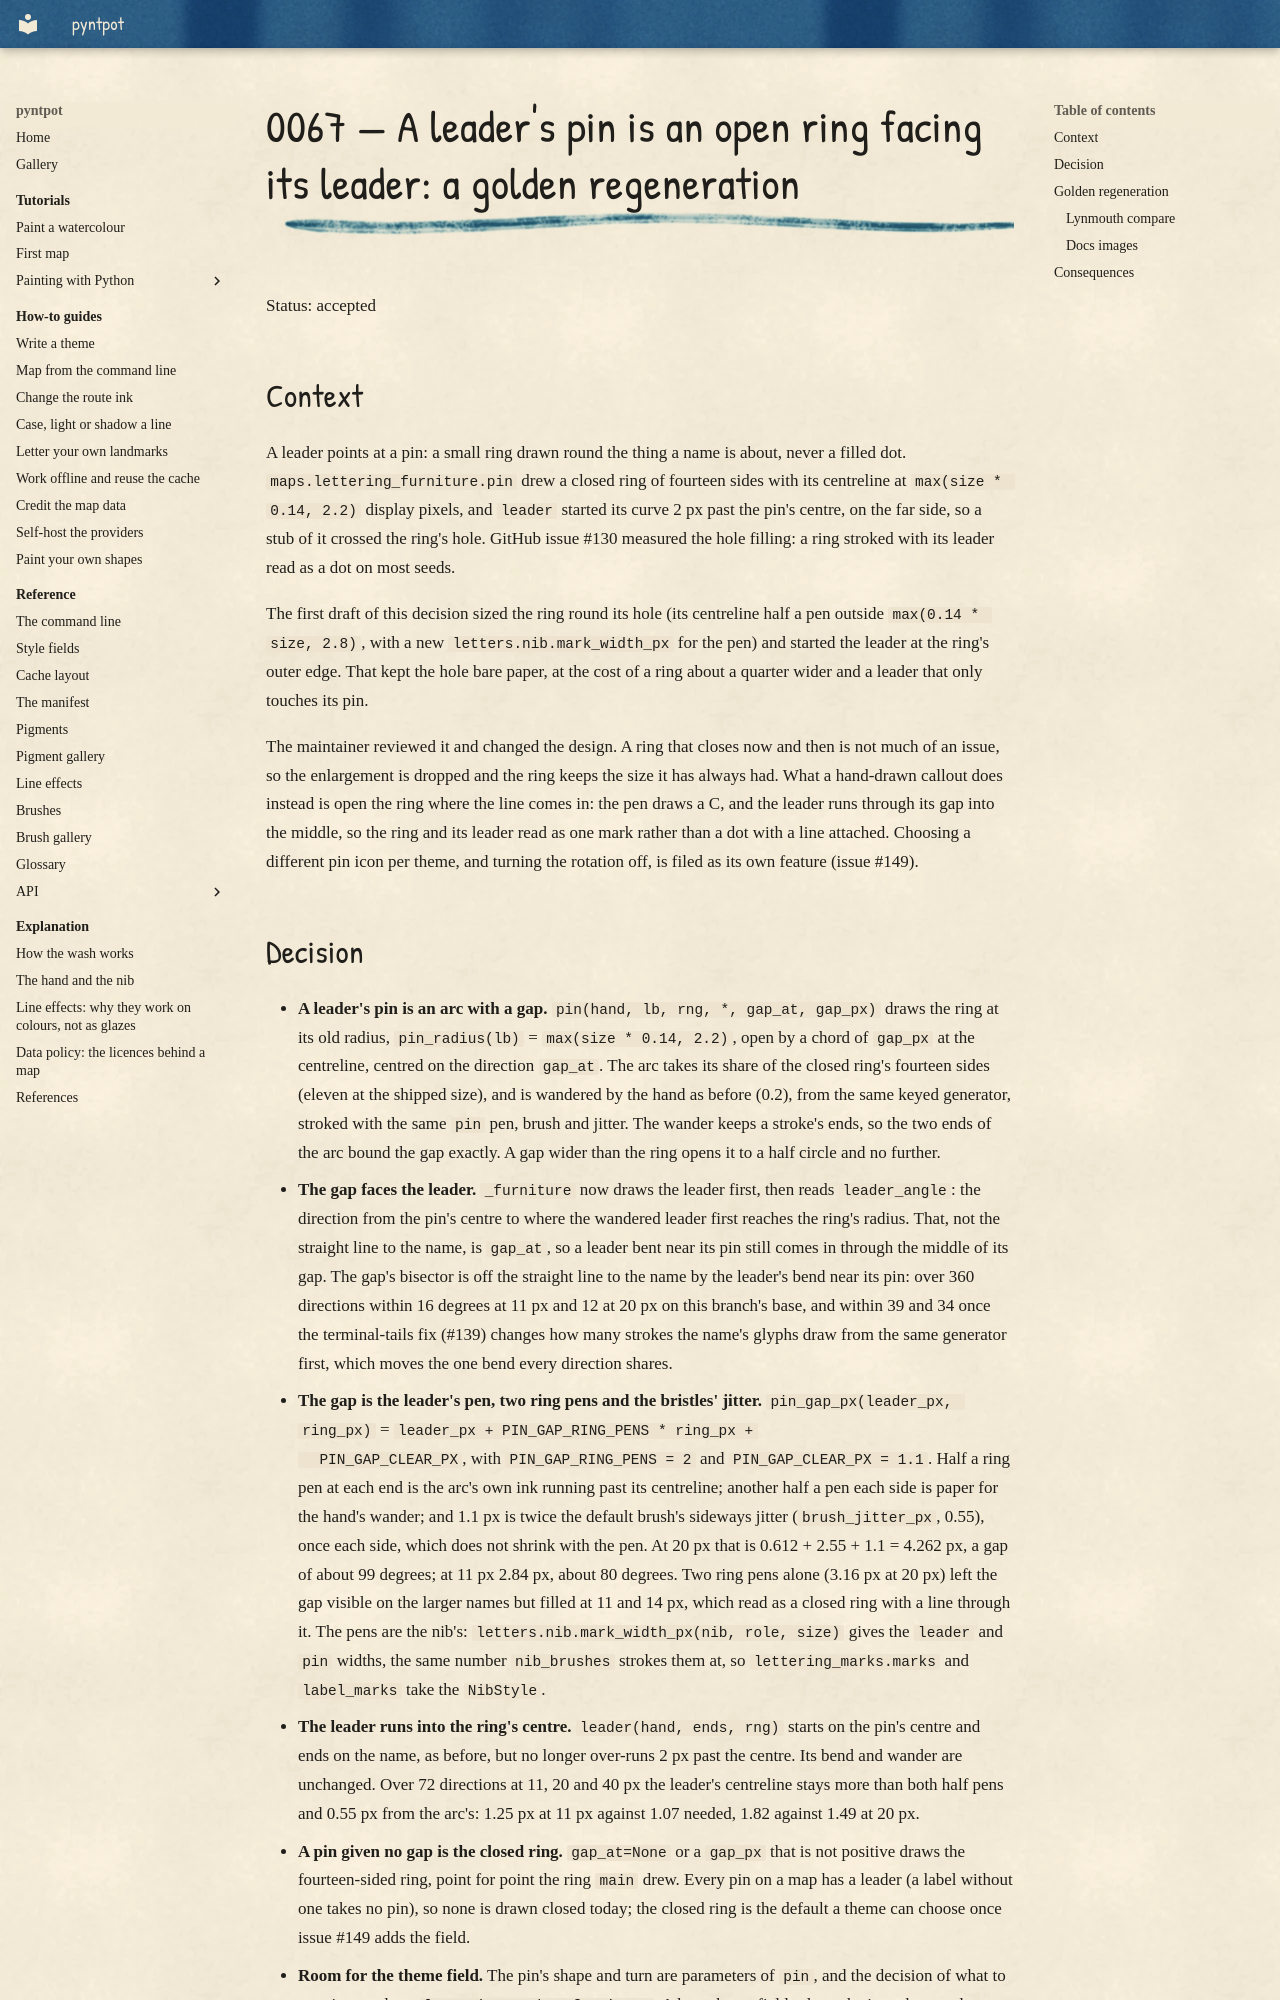

repository: findlaywebb/pyntpot · page: decisions/0067-a-pin-is-an-open-ring-facing-its-leader/index.html · generator: mkdocs

# 0067 — A leader's pin is an open ring facing its leader: a golden regeneration

Status: accepted

## Context

A leader points at a pin: a small ring drawn round the thing a name is about, never a
filled dot. `maps.lettering_furniture.pin` drew a closed ring of fourteen sides with its
centreline at `max(size * 0.14, 2.2)` display pixels, and `leader` started its curve 2 px
past the pin's centre, on the far side, so a stub of it crossed the ring's hole. GitHub
issue #130 measured the hole filling: a ring stroked with its leader read as a dot on most
seeds.

The first draft of this decision sized the ring round its hole (its centreline half a pen
outside `max(0.14 * size, 2.8)`, with a new `letters.nib.mark_width_px` for the pen) and
started the leader at the ring's outer edge. That kept the hole bare paper, at the cost of a
ring about a quarter wider and a leader that only touches its pin.

The maintainer reviewed it and changed the design. A ring that closes now and then is not
much of an issue, so the enlargement is dropped and the ring keeps the size it has always
had. What a hand-drawn callout does instead is open the ring where the line comes in: the
pen draws a C, and the leader runs through its gap into the middle, so the ring and its
leader read as one mark rather than a dot with a line attached. Choosing a different pin
icon per theme, and turning the rotation off, is filed as its own feature (issue #149).
